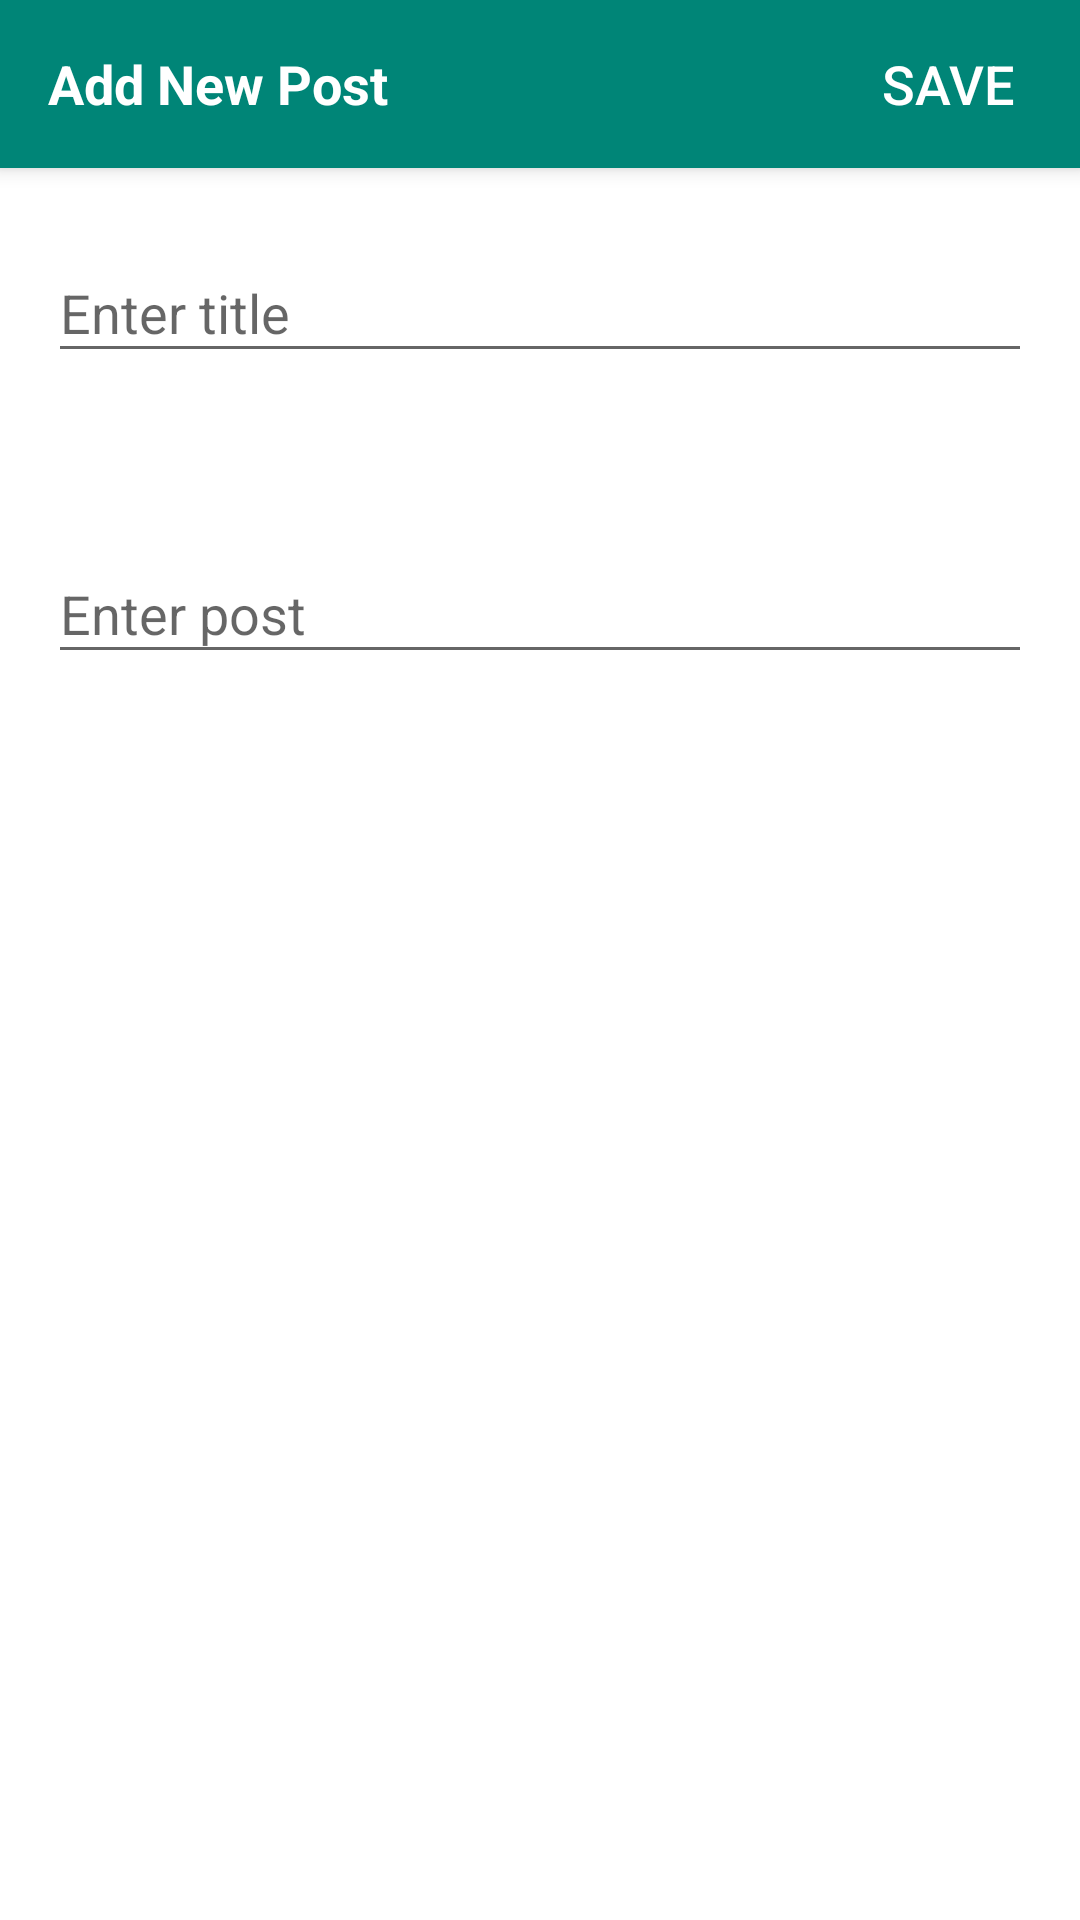

Produce the Android XML layout that renders to this screen, including the resource entries it uses.
<!-- AndroidManifest.xml: application theme AppTheme -->
<!-- res/layout/activity_add_post.xml -->
<?xml version="1.0" encoding="utf-8"?>
<android.support.design.widget.CoordinatorLayout
    xmlns:android="http://schemas.android.com/apk/res/android"
    xmlns:app="http://schemas.android.com/apk/res-auto"
    xmlns:tools="http://schemas.android.com/tools"
    android:layout_width="match_parent"
    android:layout_height="match_parent"
    android:background="@color/white">
    <android.support.design.widget.AppBarLayout
        android:id="@+id/app_bar_add_new_post"
        android:layout_width="match_parent"
        android:layout_height="wrap_content"
        android:theme="@style/AppTheme.AppBarOverlay">
        <android.support.v7.widget.Toolbar
            android:id="@+id/toolbar_add_new_post"
            android:layout_width="match_parent"
            android:layout_height="wrap_content"
            android:background="@color/colorPrimary"
            android:minHeight="?android:attr/actionBarSize"
            app:contentInsetLeft="0dp"
            app:contentInsetStart="0dp"
            app:contentInsetStartWithNavigation="0dp"
            app:popupTheme="@style/AppTheme.PopupOverlay">
            <LinearLayout
                android:layout_width="match_parent"
                android:layout_height="wrap_content"
                android:gravity="center_vertical"
                android:orientation="horizontal">

                <TextView
                    android:id="@+id/toolbar_title"
                    android:layout_width="0dp"
                    android:layout_weight="1"
                    android:layout_height="wrap_content"
                    android:maxLines="1"
                    android:layout_marginStart="@dimen/android_default_margin"
                    android:textColor="@color/white"
                    android:textSize="@dimen/action_bar_title_size"
                    android:textStyle="bold"
                    android:text="@string/add_new_post"/>

                <Button
                    android:id="@+id/btn_post"
                    android:layout_width="wrap_content"
                    android:layout_height="wrap_content"
                    android:maxLines="1"
                    android:textColor="@color/white"
                    android:visibility="visible"
                    android:background="@null"
                    android:textSize="@dimen/action_bar_title_size"
                    android:text="@string/save"/>
            </LinearLayout>
        </android.support.v7.widget.Toolbar>
    </android.support.design.widget.AppBarLayout>

    <android.support.constraint.ConstraintLayout
        android:id="@+id/content_layout"
        android:layout_width="match_parent"
        app:layout_behavior="@string/appbar_scrolling_view_behavior"
        android:layout_margin="@dimen/android_default_margin"
        android:layout_height="match_parent">

        <android.support.design.widget.TextInputLayout
            android:id="@+id/til_input_title"
            app:layout_constraintTop_toTopOf="parent"
            app:layout_constraintStart_toStartOf="parent"
            android:hint="@string/enter_title"
            android:layout_width="match_parent"
            android:layout_height="wrap_content">
            <android.support.design.widget.TextInputEditText
                android:id="@+id/et_input_title"
                android:layout_width="match_parent"
                android:layout_height="wrap_content"/>

        </android.support.design.widget.TextInputLayout>

        <android.support.design.widget.TextInputLayout
            android:id="@+id/til_input_desc"
            app:layout_constraintStart_toStartOf="@id/til_input_title"
            app:layout_constraintTop_toBottomOf="@id/til_input_title"
            android:hint="@string/enter_post"
            android:layout_marginTop="48dp"
            android:layout_width="match_parent"
            android:layout_height="wrap_content">
            <android.support.design.widget.TextInputEditText
                android:id="@+id/et_input_desc"
                android:layout_width="match_parent"
                android:layout_height="wrap_content"/>

        </android.support.design.widget.TextInputLayout>

    </android.support.constraint.ConstraintLayout>


</android.support.design.widget.CoordinatorLayout>
<!-- resources referenced by this layout -->
<resources>
  <color name="colorPrimary">#008577</color>
  <color name="white">#FFFFFF</color>
  <dimen name="action_bar_title_size">18sp</dimen>
  <dimen name="android_default_margin">16dp</dimen>
  <string name="add_new_post">Add New Post</string>
  <string name="enter_post">Enter post</string>
  <string name="enter_title">Enter title</string>
  <string name="save">SAVE</string>
  <style name="AppTheme.AppBarOverlay" parent="ThemeOverlay.AppCompat.Dark.ActionBar" />
  <style name="AppTheme.PopupOverlay" parent="ThemeOverlay.AppCompat.Light" />
  <style name="AppTheme" parent="Theme.AppCompat.Light.DarkActionBar">
          
          <item name="colorPrimary">@color/colorPrimary</item>
          <item name="colorPrimaryDark">@color/colorPrimaryDark</item>
          <item name="colorAccent">@color/colorAccent</item>
      </style>
  <color name="colorPrimaryDark">#00574B</color>
  <color name="colorAccent">#D81B60</color>
</resources>
